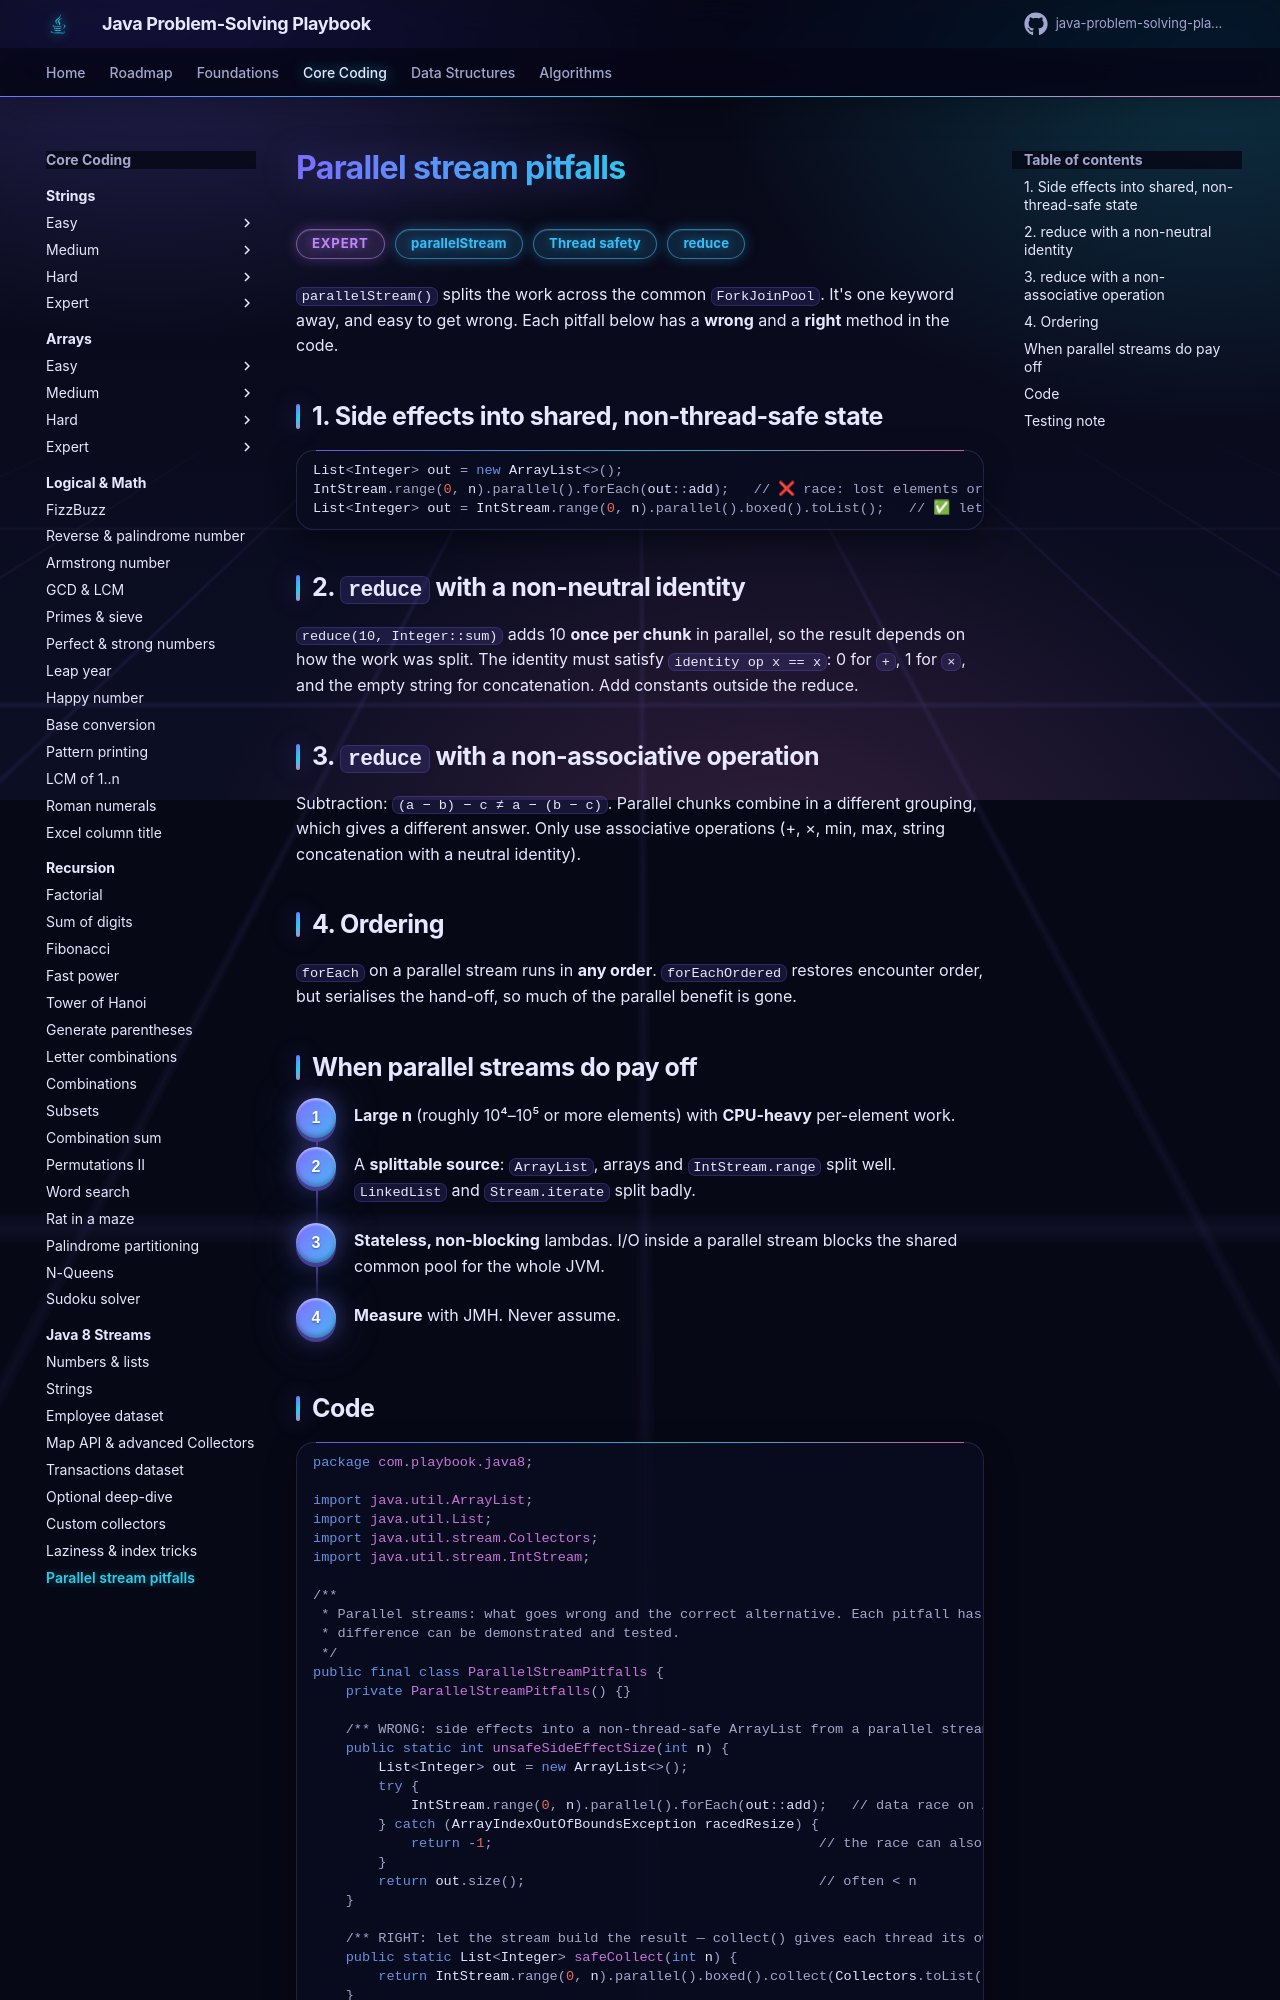

repository: khiruashish/java-problem-solving-playbook · page: 05-java8/parallel-stream-pitfalls/index.html · generator: mkdocs

# Parallel stream pitfalls

<span class="badge expert">Expert</span> <span class="badge tag">parallelStream</span> <span class="badge tag">Thread safety</span> <span class="badge tag">reduce</span>

`parallelStream()` splits the work across the common `ForkJoinPool`. It's one keyword away, and easy to get wrong.
Each pitfall below has a **wrong** and a **right** method in the code.

## 1. Side effects into shared, non-thread-safe state
```java
List<Integer> out = new ArrayList<>();
IntStream.range(0, n).parallel().forEach(out::add);   // ❌ race: lost elements or ArrayIndexOutOfBounds
List<Integer> out = IntStream.range(0, n).parallel().boxed().toList();   // ✅ let the stream collect
```

## 2. `reduce` with a non-neutral identity
`reduce(10, Integer::sum)` adds 10 **once per chunk** in parallel, so the result depends on how the work was split.
The identity must satisfy `identity op x == x`: 0 for `+`, 1 for `×`, and the empty string for concatenation.
Add constants outside the reduce.

## 3. `reduce` with a non-associative operation
Subtraction: `(a − b) − c ≠ a − (b − c)`. Parallel chunks combine in a different grouping, which gives a different answer.
Only use associative operations (+, ×, min, max, string concatenation with a neutral identity).

## 4. Ordering
`forEach` on a parallel stream runs in **any order**. `forEachOrdered` restores encounter order, but serialises the hand-off,
so much of the parallel benefit is gone.
